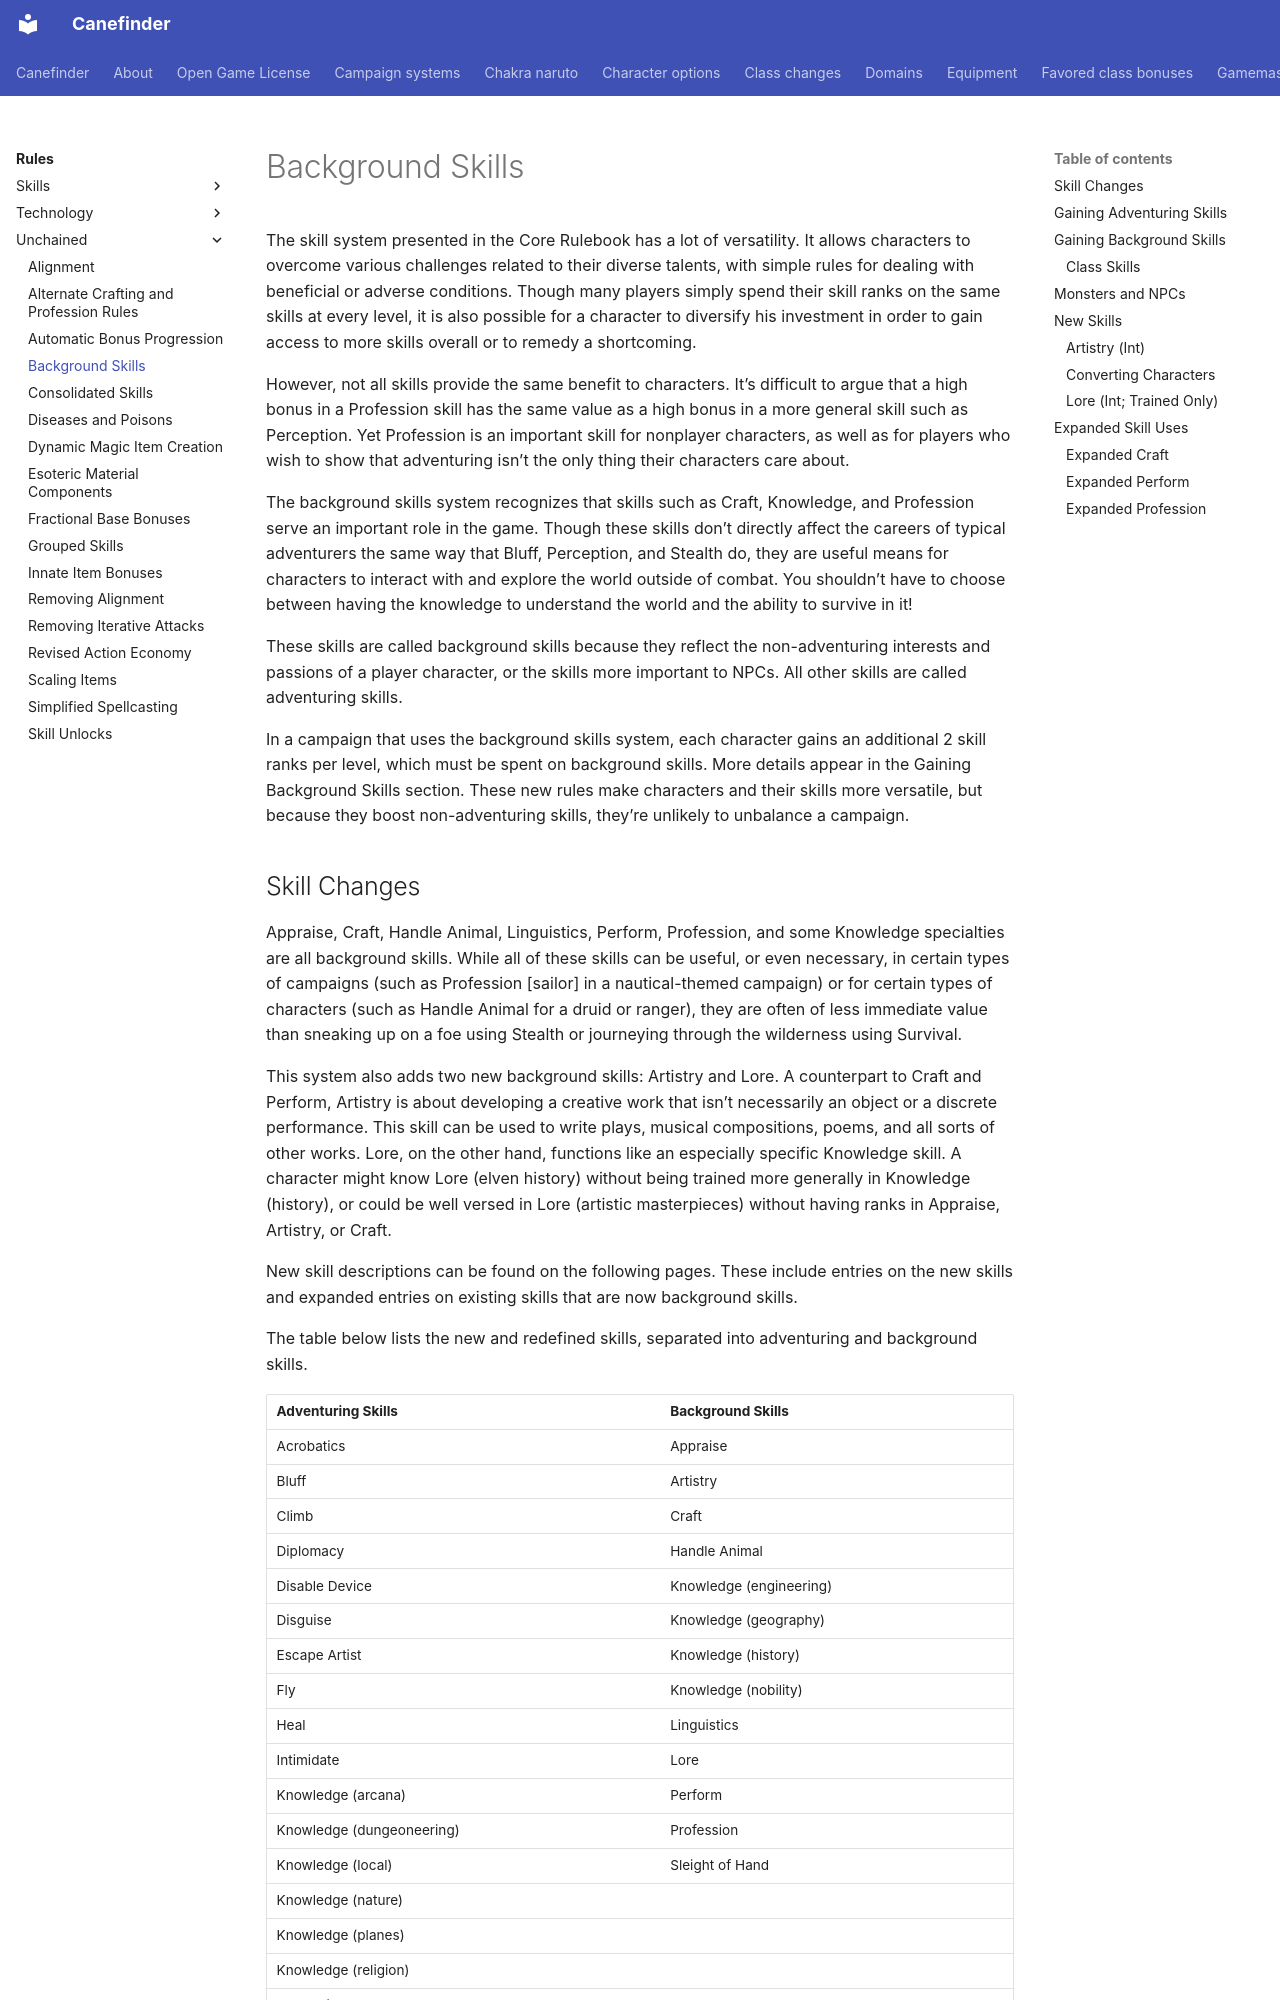

repository: canefinderhouserules/Canefinderhouserules · page: rules/unchained/background-skills/index.html · generator: mkdocs

# Background Skills

The skill system presented in the Core Rulebook has a lot of versatility. It allows characters to overcome various challenges related to their diverse talents, with simple rules for dealing with beneficial or adverse conditions. Though many players simply spend their skill ranks on the same skills at every level, it is also possible for a character to diversify his investment in order to gain access to more skills overall or to remedy a shortcoming.

However, not all skills provide the same benefit to characters. It’s difficult to argue that a high bonus in a Profession skill has the same value as a high bonus in a more general skill such as Perception. Yet Profession is an important skill for nonplayer characters, as well as for players who wish to show that adventuring isn’t the only thing their characters care about.

The background skills system recognizes that skills such as Craft, Knowledge, and Profession serve an important role in the game. Though these skills don’t directly affect the careers of typical adventurers the same way that Bluff, Perception, and Stealth do, they are useful means for characters to interact with and explore the world outside of combat. You shouldn’t have to choose between having the knowledge to understand the world and the ability to survive in it!

These skills are called background skills because they reflect the non-adventuring interests and passions of a player character, or the skills more important to NPCs. All other skills are called adventuring skills.

In a campaign that uses the background skills system, each character gains an additional 2 skill ranks per level, which must be spent on background skills. More details appear in the Gaining Background Skills section. These new rules make characters and their skills more versatile, but because they boost non-adventuring skills, they’re unlikely to unbalance a campaign.
